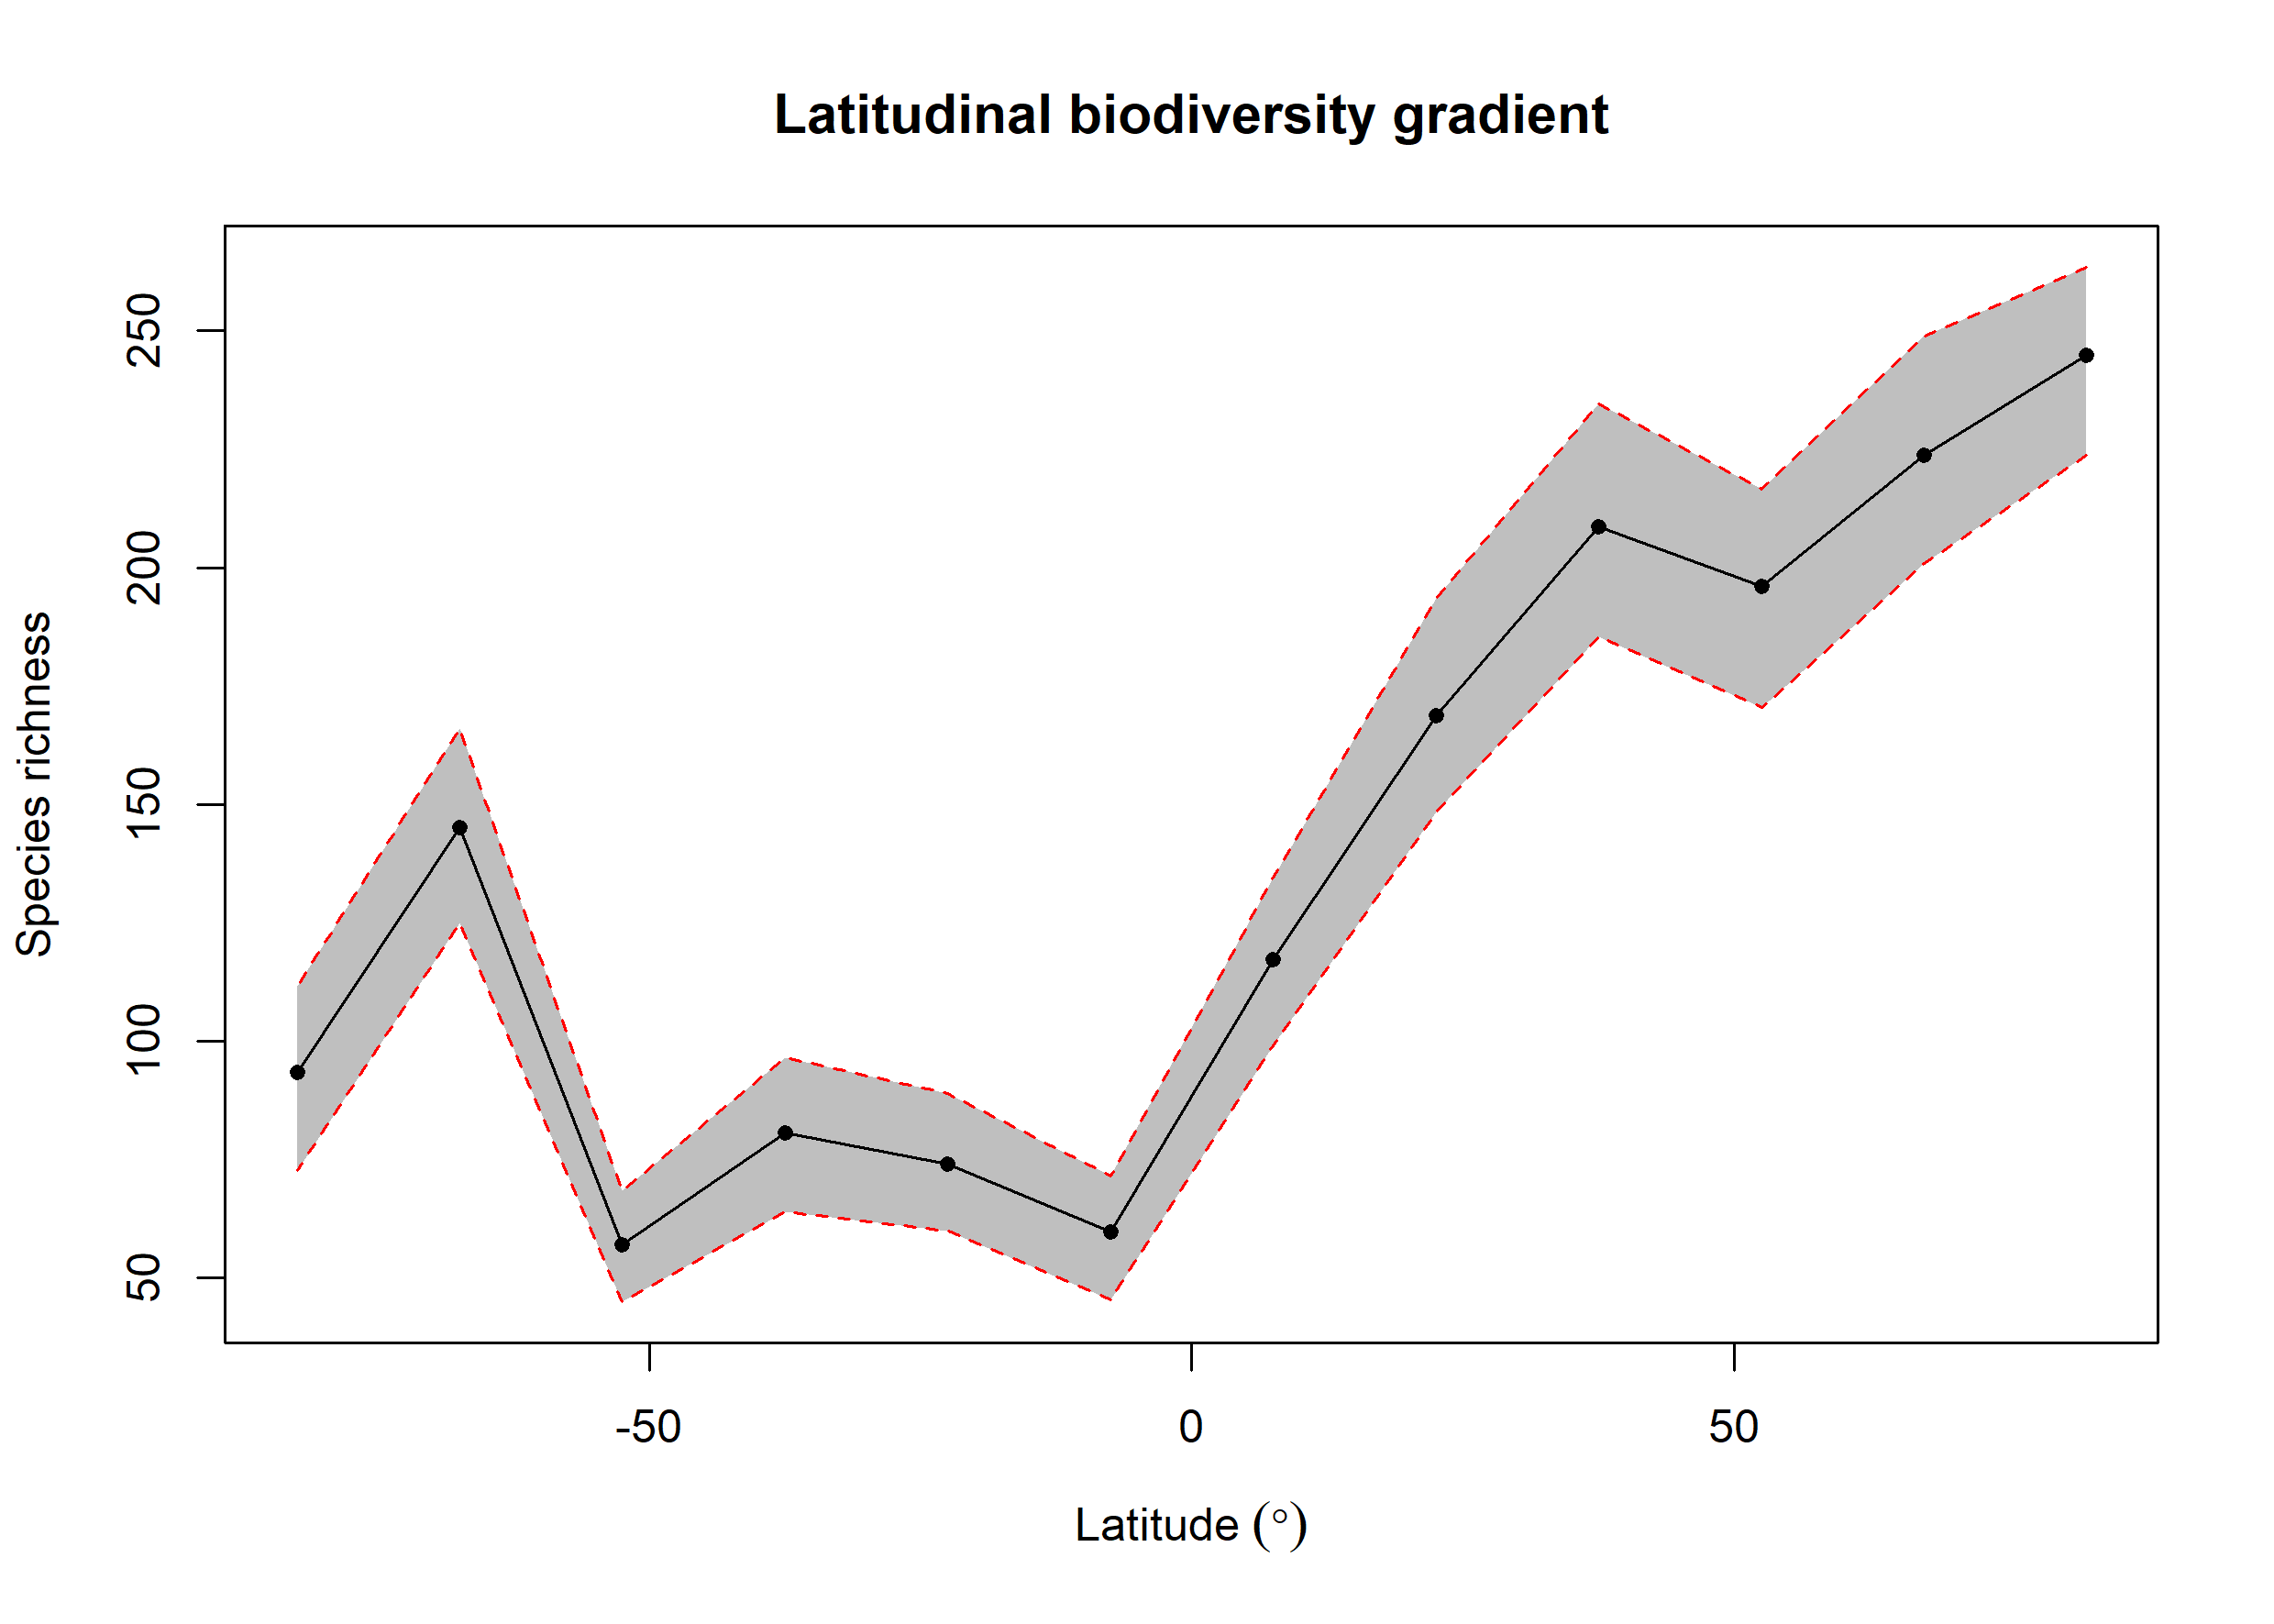

Data behind this chart, as committed beside it:
bin, max, min, mid, hemisphere, mean_richness, CI.Lower, CI.Upper
1, 90, 75, 82.5, N, 244.8, 223.8, 263.5
2, 75, 60, 67.5, N, 223.8, 201, 249
3, 60, 45, 52.5, N, 196, 170.5, 216.6
4, 45, 30, 37.5, N, 208.7, 185.4, 234.5
5, 30, 15, 22.5, N, 168.7, 148.4, 193.6
6, 15, 0, 7.5, N, 117.3, 99, 134.6
7, 0, -15, -7.5, S, 59.73, 45.48, 71.53
8, -15, -30, -22.5, S, 74.01, 60, 89
9, -30, -45, -37.5, S, 80.65, 63.95, 96.53
10, -45, -60, -52.5, S, 56.98, 44.95, 68.53
11, -60, -75, -67.5, S, 145.2, 125, 166.1
12, -75, -90, -82.5, S, 93.34, 72.8, 111.6
